Image classification data set "Disease Detection Dataset" (Neural-Ninja/Crop-Disease-Detection-and-Severity-Estimation-PLOS-ONE on GitHub). Class labels (10): tomato bacterial spot, tomato early blight, tomato late blight, tomato leaf mold, tomato septoria leaf spot, tomato spider mites two spotted spider mite, tomato target spot, tomato yellow leaf curl virus, tomato mosaic virus, tomato healthy.

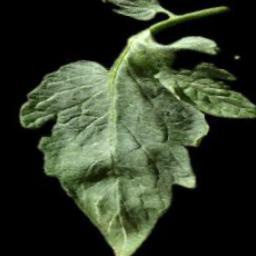
Label: tomato healthy

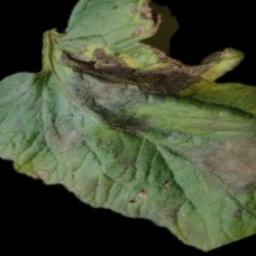
Label: tomato late blight

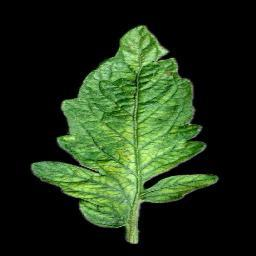
Label: tomato mosaic virus

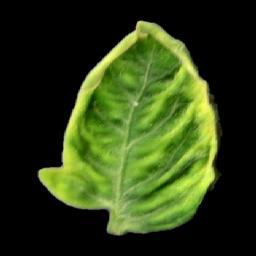
Label: tomato yellow leaf curl virus

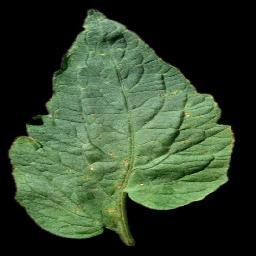
Label: tomato target spot

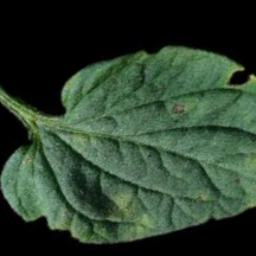
Label: tomato early blight
